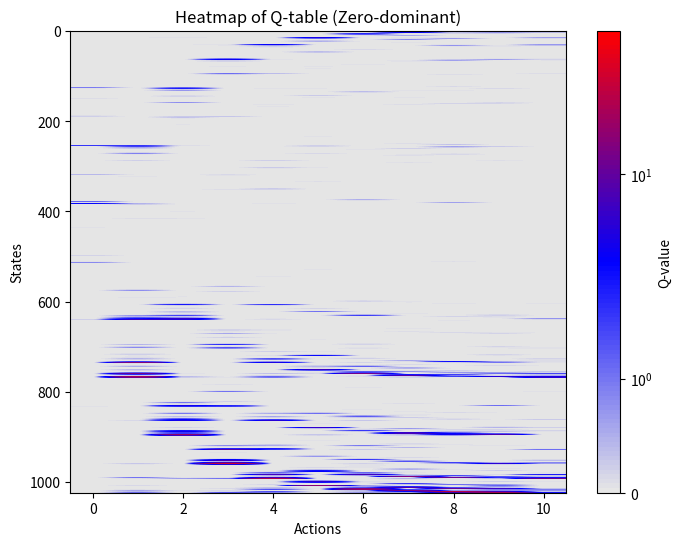

Recreate this plot in Python.
# -*- coding: utf-8 -*-
# @Time     : 2/16/2025 20:08
# [redacted]
# @FileName: Q_learning.py
# @Software  : PyCharm
# Observing PEP 8 coding style
import numpy as np
import matplotlib.pyplot as plt
import matplotlib.colors as mcolors
import random

class Agent:
    def __init__(self, N, high_peak, low_peak):
        self.N = N
        self.Q_table = np.zeros((2 ** self.N, self.N + 1))
        # each row: one of the 2^N state;
        # each column: reward to flip the N-th element; the (N+1) column is status quo
        self.reality = [0] * 2 ** self.N  # all states are initialized as zeros
        self.high_peak_index, self.low_peak_index = 2 ** self.N - 1, 0
        self.high_peak = high_peak
        self.low_peak = low_peak
        self.reality[self.high_peak_index] = high_peak
        self.reality[self.low_peak_index] = low_peak
        eligible_list = list(range(0, 2 ** self.N))
        eligible_list.remove(self.high_peak_index)
        eligible_list.remove(self.low_peak_index)
        cur_state_index = np.random.choice(eligible_list) # cannot be the peaks!!
        self.state = self.int_to_binary_list(state_index = cur_state_index)
        self.next_action = None
        self.max_step = 100000  # make sure an episode can end with peaks
        self.informed_percentage = 0  # the percentage of states that are informed
        self.performance = 0
        self.steps = 0
        self.search_trajectory = []

    def learn(self, tau=20.0, alpha=0.8, gamma=0.9):
        """
        One episode concludes with local or global peaks and update its antecedent Q(s, a).
        Larger Tau: exploration (at 30, random walk);  Smaller Tau: exploitation
        :param tau: temperature regulates how sensitive the probability of choosing a given action is to the estimated Q
        :param state: current state, int
        :param alpha: learning rate (cf. Denrell 2004)
        :param gamma: emphasis on positional value (cf. Denrell 2004); gamma = 0.9 is best in Denrell 2004
        :return:
        """
        self.search_trajectory = []
        for perform_step in range(self.max_step):
            cur_state_index = self.binary_list_to_int(self.state)
            q_row = self.Q_table[cur_state_index]
            # q_row -= np.max(q_row)  # prevent numerical overflow and preserve softmax behavior
            if self.next_action:
                action = self.next_action
            else:
                exp_prob_row = np.exp(q_row / tau)
                prob_row = exp_prob_row / np.sum(exp_prob_row)
                action = np.random.choice(range(self.N + 1), p=prob_row)
            self.search_trajectory.append([cur_state_index, action])
            # print(self.state, cur_state_index, action)
            # taking an appropriate action from next state; based on current beliefs
            next_state = self.state.copy()
            if action < self.N:
                next_state[action] = 1 - self.state[action]
            next_state_index = int(''.join(map(str, next_state)), 2)
            # ===================
            # Choose a proper next action (I) softmax
            next_q_row = self.Q_table[next_state_index]
            next_exp_prob_row = np.exp(next_q_row / tau)
            next_prob_row = next_exp_prob_row / np.sum(next_exp_prob_row)
            next_action = np.random.choice(range(self.N + 1), p=next_prob_row)
            self.next_action = next_action  # need to record this next action and use it sequentially
            next_state_quality = self.Q_table[next_state_index][next_action]

            # Choose a proper next action (II) best
            # next_state_quality = max(self.Q_table[next_state_index])  # equal to zero when next state is peaks
            # ===================
            reward = self.reality[next_state_index]  # equal to non-zero when next state is peaks
            self.Q_table[cur_state_index][action] = ((1 - alpha) * self.Q_table[cur_state_index][action] +
                                                     alpha * (reward + gamma * next_state_quality))
            # Sequential search
            self.state = next_state.copy()
            if reward:  # If we reach a rewarded state, stop learning
                self.performance = reward
                self.steps = perform_step + 1
                # Re-initialize
                self.next_action = None
                eligible_list = list(range(0, 2 ** self.N))
                eligible_list.remove(self.high_peak_index)
                eligible_list.remove(self.low_peak_index)
                cur_state_index = np.random.choice(eligible_list)  # cannot be the peaks!!
                self.state = self.int_to_binary_list(state_index=cur_state_index)
                break  # this break means that the Q_table for the next_state will not be updated.

        self.informed_percentage = np.count_nonzero(np.any(self.Q_table != 0, axis=1)) / (2 ** self.N)

    def evaluate(self, tau=20.0):
        self.search_trajectory = []
        for perform_step in range(self.max_step):
            cur_state_index = self.binary_list_to_int(self.state)
            q_row = self.Q_table[cur_state_index]
            # q_row -= np.max(q_row)  # prevent numerical overflow and preserve softmax behavior
            exp_prob_row = np.exp(q_row / tau)
            prob_row = exp_prob_row / np.sum(exp_prob_row)
            action = np.random.choice(range(self.N + 1), p=prob_row)
            self.search_trajectory.append([cur_state_index, action])
            next_state = self.state.copy()
            if action < self.N:
                next_state[action] = 1 - self.state[action]
            # print(action, self.Q_table[cur_state_index])
            next_state_index = int(''.join(map(str, next_state)), 2)
            reward = self.reality[next_state_index]
            self.state = next_state.copy()
            if reward:
                self.performance = reward
                self.steps = perform_step + 1
                break
        # Re-initialize
        cur_state_index = np.random.choice(range(1, 2 ** self.N - 2))  # cannot be the peaks!!
        self.state = self.int_to_binary_list(state_index=cur_state_index)

    # def evaluate_max(self):
    #     self.state = [random.randint(0, 1) for _ in range(self.N)]
    #     for perform_step in range(self.max_step):
    #         cur_state_index = self.binary_list_to_int(self.state)
    #         q_row = self.Q_table[cur_state_index]
    #         action = np.argmax(q_row)
    #         next_state = self.state.copy()
    #         if action < self.N:
    #             next_state[action] = 1 - self.state[action]
    #         next_state_index = int(''.join(map(str, next_state)), 2)
    #         reward = self.reality[next_state_index]
    #         self.state = next_state
    #         if reward:
    #             self.performance = reward
    #             self.steps = perform_step
    #             break

    def int_to_binary_list(self, state_index):
        return [int(bit) for bit in format(state_index, f'0{self.N}b')]

    def binary_list_to_int(self, state):
        return int(''.join(map(str, state)), 2)

    def generate_state_with_hamming_distance(self, orientation_state, hamming_distance):
        """
        Generate a new state that is at a specific Hamming distance from the original state.

        :param orientation_state: the original state (e.g., global peak).
        :param hamming_distance: the number of bit flips to make.
        :return: A new state with the specified Hamming distance.
        """
        random.seed(None)
        new_state = orientation_state.copy()
        indices = list(range(self.N))
        flip_indices = random.sample(indices, hamming_distance)
        for idx in flip_indices:
            new_state[idx] = 1 - new_state[idx]
        return new_state

    def visualize_1(self):
        # Custom colormap: Light gray for zero, then blue → red for positive values
        colors = [(0.9, 0.9, 0.9), "blue", "red"]
        cmap = mcolors.LinearSegmentedColormap.from_list("custom_cmap", colors, N=100)

        # Use a logarithmic scale to enhance contrast if needed
        norm = mcolors.SymLogNorm(linthresh=1, linscale=0.5, vmin=0, vmax=np.max(self.Q_table))

        plt.figure(figsize=(8, 6))
        plt.imshow(self.Q_table, cmap=cmap, aspect='auto', norm=norm)
        plt.colorbar(label="Q-value")
        plt.xlabel("Actions")
        plt.ylabel("States")
        plt.title("Heatmap of Q-table (Zero-dominant)")
        plt.show()

    def visualize(self, search_trajectory=None):
        # Custom colormap: Light gray for zero, then blue → red for positive values
        colors = [(0.9, 0.9, 0.9), "blue", "red"]
        cmap = mcolors.LinearSegmentedColormap.from_list("custom_cmap", colors, N=100)

        # Use a logarithmic scale to enhance contrast if needed
        norm = mcolors.SymLogNorm(linthresh=1, linscale=0.5, vmin=0, vmax=np.max(self.Q_table))

        plt.figure(figsize=(8, 6))
        plt.imshow(self.Q_table, cmap=cmap, aspect='auto', norm=norm)
        plt.colorbar(label="Q-value")
        plt.xlabel("Actions")
        plt.ylabel("States")
        plt.title("Heatmap of Q-table (Zero-dominant)")

        if search_trajectory:
            states, actions = zip(*search_trajectory)  # Extract state and action sequences

            # Scatter plot to highlight visited (state, action) pairs
            plt.scatter(actions, states, color='yellow', edgecolors='black', s=50, label="Search Trajectory")

            # Draw arrows to show transitions
            for i in range(len(search_trajectory) - 1):
                s1, a1 = search_trajectory[i]  # Start point (current step)
                s2, a2 = search_trajectory[i + 1]  # End point (next step)

                plt.quiver(a1, s1, a2 - a1, s2 - s1, angles='xy', scale_units='xy', scale=1,
                           color='black', alpha=0.8, width=0.005, headlength=4, headwidth=3)

        plt.legend(loc="upper right")
        plt.show()

        # Apply logarithmic scaling for better contrast of large values
        # Q_table_log = np.log1p(self.Q_table)  # log(1 + Q_value) to avoid taking log of zero
        #
        # # Custom colormap with high contrast
        # cmap = plt.cm.hot  # Hot colormap for good contrast
        #
        # plt.figure(figsize=(8, 6))
        # plt.imshow(Q_table_log, cmap=cmap, aspect='auto')
        # plt.colorbar(label="Log-Scaled Q-value")
        # plt.xlabel("Actions")
        # plt.ylabel("States")
        # plt.title("Heatmap with Logarithmic Scaling")
        # plt.show()


if __name__ == '__main__':
    # 2 ^ 5 = 32 states
    random.seed(None)
    # search_trajectory = [[3, 1], [4, 2], [5, 0], [6, 3]]  # Example trajectory
    reward_list, step_list = [], []
    q_agent = Agent(N=10, high_peak=50, low_peak=10)
    for index in range(300):
        q_agent.learn(tau=20, alpha=0.2, gamma=0.9)
    q_agent.visualize_1()
    performance_1, performance_2 = 0, 0
    step_list_1, step_list_2 = [], []
    for _ in range(100):
        align_state = [random.randint(0, 1) for _ in range(10)]
        q_agent.state = align_state
        q_agent.evaluate(tau=20)
        # q_agent.visualize(search_trajectory=q_agent.search_trajectory)
        # print("Exploitation: ", q_agent.performance, q_agent.steps)
        if q_agent.performance == 50:
            performance_1 += 1
        step_list_1.append(q_agent.steps)

        q_agent.state = align_state
        q_agent.performance = 0
        q_agent.search_trajectory = []
        q_agent.evaluate(tau=0.1)
        # q_agent.visualize(search_trajectory=q_agent.search_trajectory)
        # print("Exploration: ", q_agent.performance, q_agent.steps)
        if q_agent.performance == 50:
            performance_2 += 1
        step_list_2.append(q_agent.steps)
    print(q_agent.Q_table[0], q_agent.Q_table[-1])
    print("Performance Exploration: ", performance_1 / 100, "Exploitation: ", performance_2 / 100)
    print("Steps Exploration: ", sum(step_list_1) / len(step_list_1), "Exploitation: ", sum(step_list_2) / len(step_list_2))

    # aggregation test
    # q_agent = Agent(N=10, high_peak=50, low_peak=10)
    # for index in range(350):
    #     q_agent.learn(tau=20, alpha=0.2, gamma=0.9)
    # q_agent.visualize_1()
    # exploration_performance_list, exploration_step_list = [], []
    # for _ in range(200):
    #     q_agent.evaluate(tau=20)  # exploration
    #     exploration_performance_list.append(q_agent.performance)
    #     exploration_step_list.append(q_agent.steps)
    #     # q_agent.visualize(search_trajectory=q_agent.search_trajectory)
    # exploration_performance = sum([1 if reward == 50 else 0 for reward in exploration_performance_list]) / len(exploration_performance_list)
    # exploration_step = sum(exploration_step_list) / len(exploration_step_list)
    # print("Exploration: ", exploration_performance, exploration_step)
    #
    # exploitation_performance_list, exploitation_step_list = [], []
    # for _ in range(200):
    #     q_agent.evaluate(tau=0.1)  # exploitation
    #     exploitation_performance_list.append(q_agent.performance)
    #     exploitation_step_list.append(q_agent.steps)
    #     # q_agent.visualize(search_trajectory=q_agent.search_trajectory)
    # exploitation_performance = sum([1 if reward == 50 else 0 for reward in exploitation_performance_list]) / len(exploitation_performance_list)
    # exploitation_step = sum(exploitation_step_list) / len(exploitation_step_list)
    # print("Exploitation: ", exploitation_performance, exploitation_step)


    # print(q_agent.reality)
    # percentage_high_across_learning_length, percentage_low_across_learning_length = [], []
    # step_across_length = []
    # [50, 100, 150, 200, 250, 300, 350]
    # learning_length_list = [100, 200, 300]
    # agent_num = 50
    # for learning_length in learning_length_list:
    #     reward_across_agents = []
    #     step_across_agents = []
    #     for _ in range(agent_num):
    #         np.random.seed(None)
    #         q_agent = Agent(N=10, global_peak=50, local_peaks=[10])
    #         for _ in range(learning_length):
    #             q_agent.learn(tau=20, alpha=0.8, gamma=0.9)
    #         reward, step = q_agent.perform(tau=20)
    #         reward_across_agents.append(reward)
    #         step_across_agents.append(step)
    #
    #     percentage_high = sum([1 if reward == 50 else 0 for reward in reward_across_agents]) / agent_num
    #     percentage_low = sum([1 if reward == 10 else 0 for reward in reward_across_agents]) / agent_num
    #     ave_step = sum(step_across_agents) / len(step_across_agents)
    #
    #     percentage_high_across_learning_length.append(percentage_high)
    #     percentage_low_across_learning_length.append(percentage_low)
    #     step_across_length.append(ave_step)
    #
    # plt.plot(learning_length_list, percentage_high_across_learning_length, "-", color='k', linewidth=2, label="High Peak")
    # plt.plot(learning_length_list, percentage_low_across_learning_length, "--", color='k', linewidth=2, label="Low Peak")
    # plt.plot(learning_length_list, step_across_length, "-", color='grey', linewidth=2, label="Low Peak")
    # # Add labels and title
    # plt.xlabel('Performance')
    # plt.ylabel('Learning Length')
    # plt.title('Performance Implications of Maximization vs. Softmax Strategies')
    #
    # # Add grid and legend
    # plt.grid(True)
    # plt.legend()
    #
    # # Show the plot
    # plt.show()


